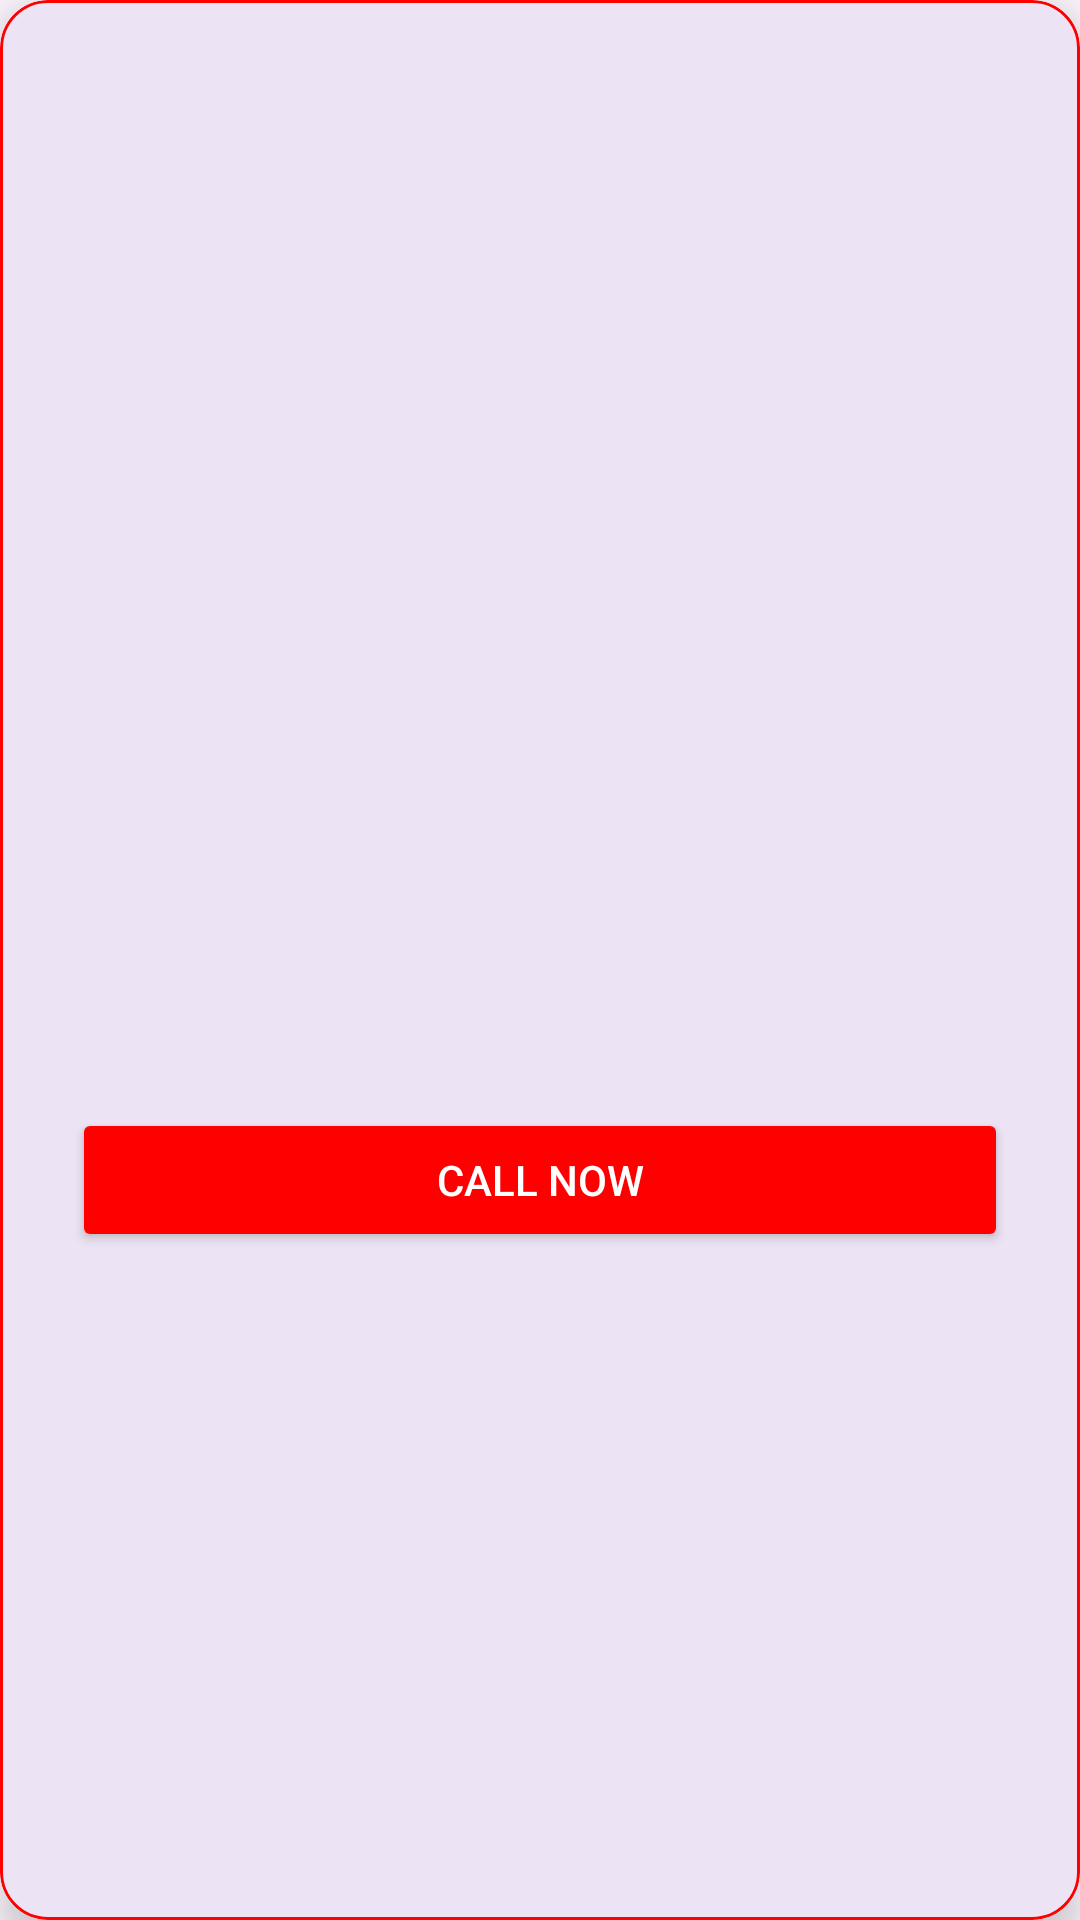

Write the Android layout XML for this screen, with the resource values it uses.
<!-- AndroidManifest.xml: application theme Theme.ResQLink -->
<!-- res/layout/dialog_emergency_detail.xml -->
<?xml version="1.0" encoding="utf-8"?>
<com.google.android.material.card.MaterialCardView
    xmlns:android="http://schemas.android.com/apk/res/android"
    xmlns:app="http://schemas.android.com/apk/res-auto"
    android:id="@+id/detailCard"
    android:layout_width="300dp"
    android:layout_height="400dp"
    app:cardCornerRadius="16dp"
    app:cardElevation="8dp"
    app:strokeColor="#FF0000"
    app:strokeWidth="1dp">

    <LinearLayout
        android:layout_width="match_parent"
        android:layout_height="match_parent"
        android:orientation="vertical"
        android:gravity="center"
        android:padding="24dp">

        <ImageView
            android:id="@+id/detailIcon"
            android:layout_width="80dp"
            android:layout_height="80dp"
            android:layout_marginBottom="16dp"/>

        <TextView
            android:id="@+id/detailTitle"
            android:layout_width="wrap_content"
            android:layout_height="wrap_content"
            android:textSize="20sp"
            android:textStyle="bold"/>

        <Button
            android:id="@+id/detailCallButton"
            android:layout_width="match_parent"
            android:layout_height="wrap_content"
            android:layout_marginTop="24dp"
            android:text="CALL NOW"
            android:textColor="#FFFFFF"
            android:backgroundTint="#FF0000"/>
    </LinearLayout>
</com.google.android.material.card.MaterialCardView>
<!-- resources referenced by this layout -->
<resources>
  <style name="Theme.ResQLink" parent="Base.Theme.ResQLink" />
  <style name="Base.Theme.ResQLink" parent="Theme.Material3.DayNight.NoActionBar">
          
          
      </style>
</resources>
